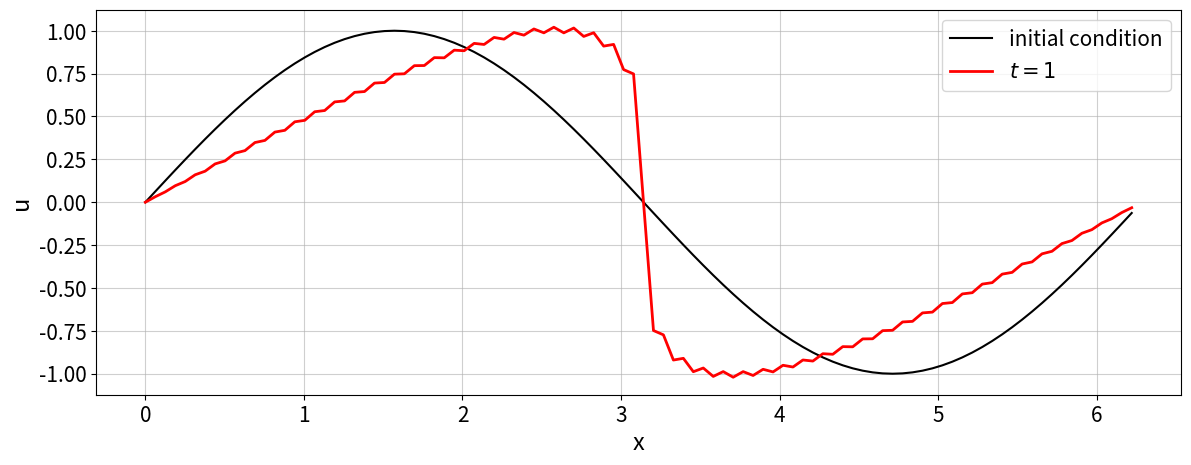

Python code for this plot:
import numpy as np
from math import pi
import matplotlib.pyplot as plt
import matplotlib.pylab as pylab


params = {'legend.fontsize': 15,
          'legend.loc':'best',
          'figure.figsize': (14,5),
          'lines.markerfacecolor':'none',
         'axes.labelsize': 17,
         'axes.titlesize': 17,
         'xtick.labelsize':15,
         'ytick.labelsize':15,
         'grid.alpha':0.6}
pylab.rcParams.update(params)
#%matplotlib notebook
# %matplotlib inline

N=100
x=np.linspace(0,2*pi,N,endpoint=False)

u0 = np.sin(x)
# plt.figure(figsize=(14,5))
# plt.xlabel('x');plt.ylabel('u')
# plt.plot(x,u0,'-k',lw=2,label='initial condition')
# plt.legend(loc='best')
# plt.grid()

def FourMat(n):
    """ Fourier Matrix """    
    W=np.exp(-1j*2*pi/n)
    I,J=np.meshgrid(np.arange(n),np.arange(n))
    return (W**(I*J))
F=FourMat(N)/N
Finv=np.linalg.inv(F)

# you can use the DFT
# u0hh=F@u0
# or the FFT
u0hh=np.fft.fft(u0)/N

K=int(N/2)-1
u0hh[K+1]=0
u0h=np.fft.fftshift(u0hh) 

dt=0.01
nt=101
t=np.arange(nt)

kk=range(-K,K+1)

uh=u0h

for t_ in t:
    time=t_*dt
    f=0*uh
    for l_ in kk:
        
        for k_ in kk:
            m_=l_-k_
            if abs(m_)<=K:
                f[l_+int(N/2)] += 1j*m_*uh[k_+int(N/2)]*uh[m_+int(N/2)]
        
    uh = uh-dt*f
    
uhh=np.fft.ifftshift(uh)

# you can use the DFT
#u1=Finv@uhh  
# or the FFT
u1=np.fft.ifft(uhh*N)

    
plt.figure(figsize=(14,5))
plt.xlabel('x');plt.ylabel('u')
plt.plot(x,u0,'-k',label='initial condition')
plt.plot(x,u1.real,'-r',lw=2,label='$t=1$')
plt.legend(loc='best')
plt.grid()

plt.show()